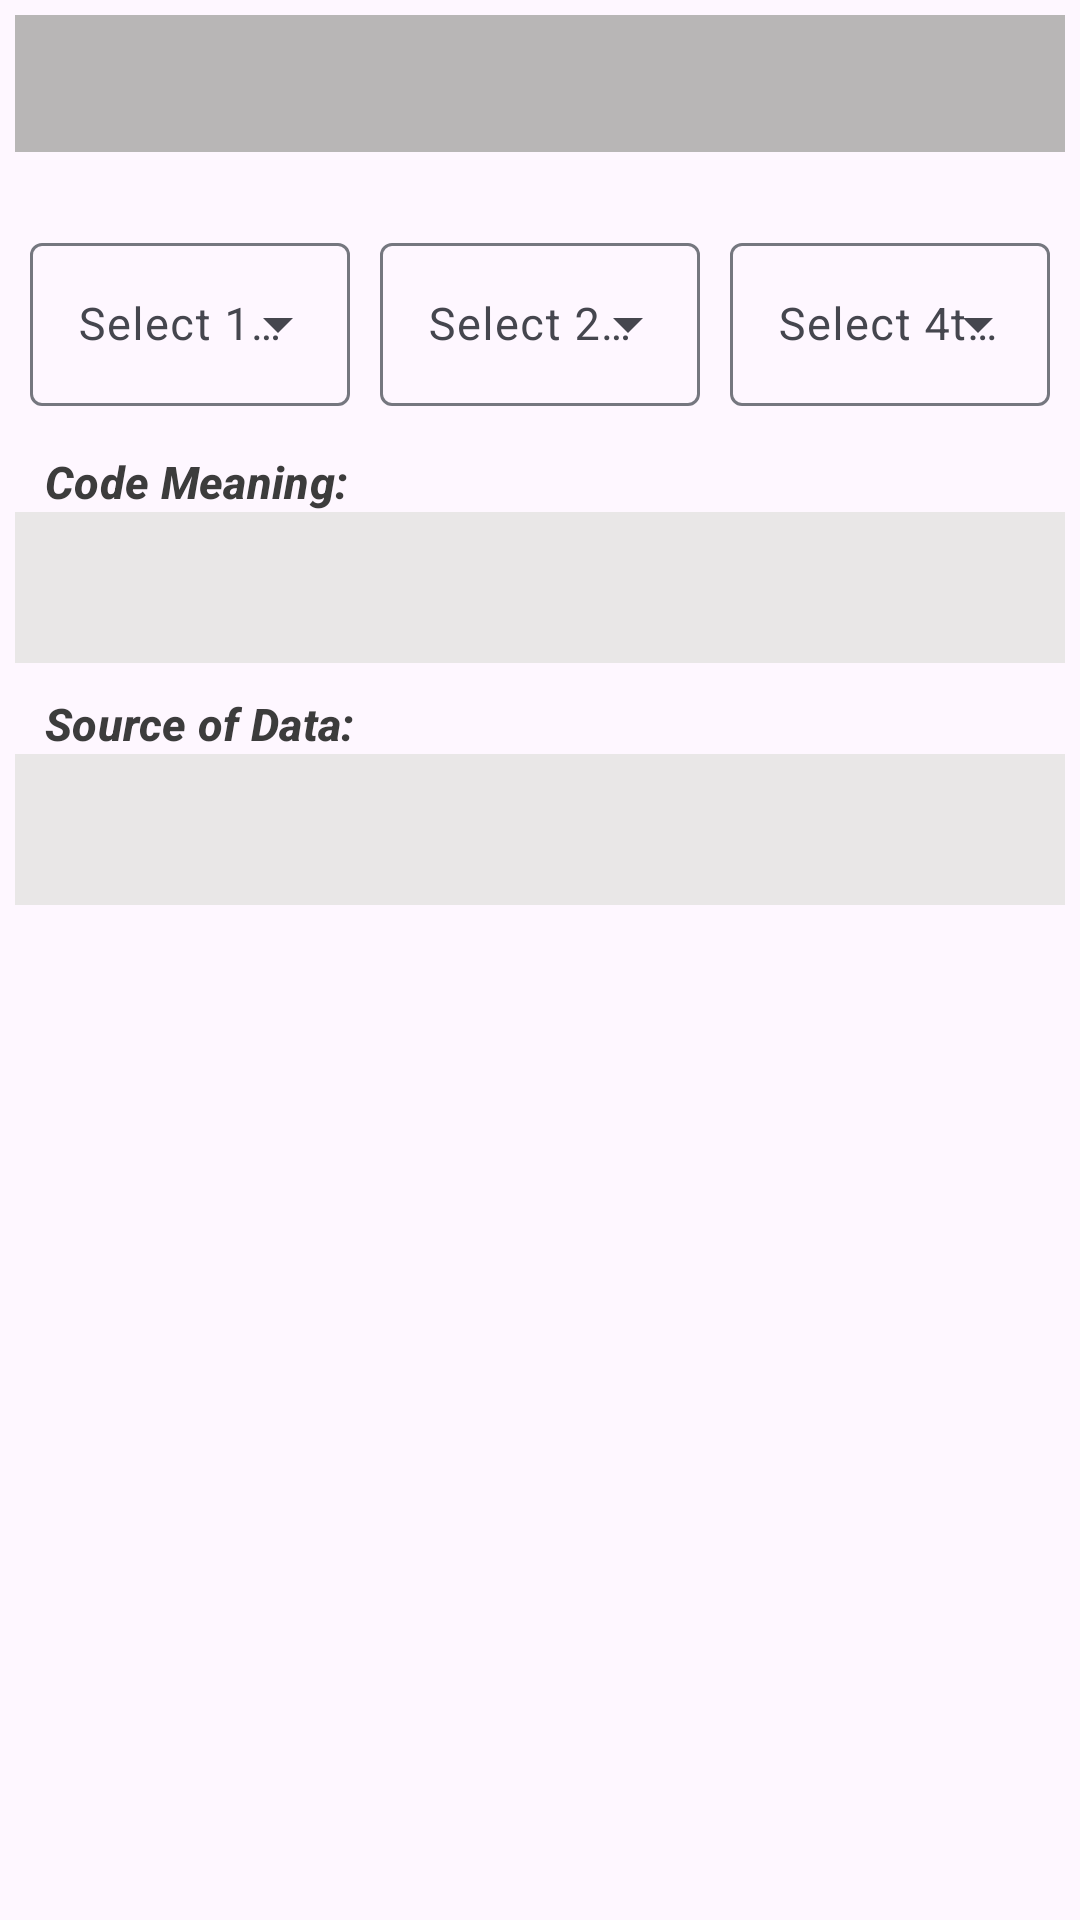

Here is an Android app screen rendered from its layout file. Give the layout XML and the strings, colors and styles it references.
<!-- AndroidManifest.xml: application theme AppTheme -->
<!-- res/layout/rfas_screen.xml -->
<?xml version="1.0" encoding="utf-8"?>
<ScrollView xmlns:android="http://schemas.android.com/apk/res/android"
  android:layout_width="match_parent"
  android:layout_height="match_parent">

  <LinearLayout
    android:layout_width="match_parent"
    android:layout_height="wrap_content"
    android:orientation="vertical"
    android:padding="@dimen/contentArea_padding">

    <TextView
      android:id="@+id/rfasTopLevelDescription"
      style="@style/MainDescription" />

    <LinearLayout
      android:layout_width="match_parent"
      android:layout_height="wrap_content"
      android:layout_marginTop="@dimen/rfasDecodeSpinner_paddingAboveSpinners"
      android:baselineAligned="false"
      android:orientation="horizontal">

      <com.google.android.material.textfield.TextInputLayout
        android:layout_width="0dp"
        android:layout_height="wrap_content"
        android:layout_weight="1"
        android:layout_margin="@dimen/rfasDecodeSpinner_layoutMargin"
        android:hint="@string/rfasFirstCharacterPrompt"
        style="@style/Widget.Material3.TextInputLayout.OutlinedBox.ExposedDropdownMenu">

        <com.google.android.material.textfield.MaterialAutoCompleteTextView
          android:id="@+id/rfasFirstCharacter"
          android:layout_width="match_parent"
          android:layout_height="wrap_content"
          android:inputType="none" />
      </com.google.android.material.textfield.TextInputLayout>

      <com.google.android.material.textfield.TextInputLayout
        android:layout_width="0dp"
        android:layout_height="wrap_content"
        android:layout_weight="1"
        android:layout_margin="@dimen/rfasDecodeSpinner_layoutMargin"
        android:hint="@string/rfasSecondAndThirdCharactersPrompt"
        style="@style/Widget.Material3.TextInputLayout.OutlinedBox.ExposedDropdownMenu">

        <com.google.android.material.textfield.MaterialAutoCompleteTextView
          android:id="@+id/rfasSecondAndThirdCharacter"
          android:layout_width="match_parent"
          android:layout_height="wrap_content"
          android:inputType="none" />
      </com.google.android.material.textfield.TextInputLayout>

      <com.google.android.material.textfield.TextInputLayout
        android:layout_width="0dp"
        android:layout_height="wrap_content"
        android:layout_weight="1"
        android:layout_margin="@dimen/rfasDecodeSpinner_layoutMargin"
        android:hint="@string/rfasFourthCharactersPrompt"
        style="@style/Widget.Material3.TextInputLayout.OutlinedBox.ExposedDropdownMenu">

        <com.google.android.material.textfield.MaterialAutoCompleteTextView
          android:id="@+id/rfasFourthCharacter"
          android:layout_width="match_parent"
          android:layout_height="wrap_content"
          android:inputType="none" />
      </com.google.android.material.textfield.TextInputLayout>
    </LinearLayout>

    <TextView
      style="@style/MainDecodeDescription"
      android:text="@string/decodeDescription" />

    <TextView
      android:id="@+id/rfasDecodeDescription"
      style="@style/ResultDescription" />

    <TextView
      style="@style/MainDecodeDescription"
      android:text="@string/sourceDescription" />

    <TextView
      android:id="@+id/rfasSourceDescription"
      style="@style/ResultDescription" />
  </LinearLayout>
</ScrollView>
<!-- resources referenced by this layout -->
<resources>
  <dimen name="contentArea_padding">5dp</dimen>
  <dimen name="rfasDecodeSpinner_layoutMargin">5dp</dimen>
  <dimen name="rfasDecodeSpinner_paddingAboveSpinners">20dp</dimen>
  <string name="decodeDescription">Code Meaning:</string>
  <string name="rfasFirstCharacterPrompt">Select 1st Character Of RFAS Code</string>
  <string name="rfasFourthCharactersPrompt">Select 4th Character Of RFAS Code</string>
  <string name="rfasSecondAndThirdCharactersPrompt">Select 2nd and 3rd Characters Of RFAS Code</string>
  <string name="sourceDescription">Source of Data:</string>
  <style name="MainDecodeDescription" parent="TextAppearance.Material3.TitleSmall">
      <item name="android:paddingTop">@dimen/mainDecodeDescription_paddingTop</item>
      <item name="android:textColor">@color/mainDecodeDescription_TextColor</item>
      <item name="android:textSize">@dimen/mainDecodeDescription_textSize</item>
      <item name="android:layout_marginStart">@dimen/mainDecodeDescription_marginLeft</item>
      <item name="android:textStyle">italic|bold</item>
      <item name="android:gravity">start</item>
      <item name="android:layout_width">wrap_content</item>
      <item name="android:layout_height">wrap_content</item>
    </style>
  <dimen name="mainDecodeDescription_paddingTop">10dp</dimen>
  <color name="mainDecodeDescription_TextColor">@color/colorOnSurfaceVariant</color>
  <dimen name="mainDecodeDescription_textSize">15sp</dimen>
  <dimen name="mainDecodeDescription_marginLeft">10dp</dimen>
  <color name="mainDescription_Background">@color/colorSecondaryContainer</color>
  <dimen name="mainDescription_textSize">19sp</dimen>
  <dimen name="mainDescription_paddingTop">10dp</dimen>
  <dimen name="mainDescription_paddingBottom">10dp</dimen>
  <dimen name="mainDescription_layoutMarginTop">0dp</dimen>
  <color name="resultDescription_TextColor">@color/colorOnSurface</color>
  <color name="resultDescription_Background">@color/colorSurfaceContainer</color>
  <dimen name="resultDescription_paddingLeft">15dp</dimen>
  <dimen name="resultDescription_paddingBottom">15dp</dimen>
  <dimen name="resultDescription_paddingTop">15dp</dimen>
  <dimen name="resultDescription_textSize">15sp</dimen>
  <dimen name="applicationTheme_textSize">15sp</dimen>
  <color name="colorPrimary">#002855</color>
  <color name="colorOnPrimary">#FFFFFF</color>
  <color name="colorPrimaryContainer">#DBE1FF</color>
  <color name="colorOnPrimaryContainer">#001B3F</color>
  <color name="colorSecondary">#5A5E6E</color>
  <color name="colorOnSecondary">#FFFFFF</color>
  <color name="colorSecondaryContainer">#DEE2F5</color>
  <color name="colorOnSecondaryContainer">#171B29</color>
  <color name="colorTertiary">#735666</color>
  <color name="colorOnTertiary">#FFFFFF</color>
  <color name="colorTertiaryContainer">#FCD9EC</color>
  <color name="colorOnTertiaryContainer">#2C1322</color>
  <color name="colorSurface">#F8F9FD</color>
  <color name="colorOnSurface">#1B1B1E</color>
  <color name="colorSurfaceVariant">#E0E2EC</color>
  <color name="colorOnSurfaceVariant">#45464E</color>
  <color name="colorOutline">#75777F</color>
  <color name="colorOutlineVariant">#C4C6D0</color>
  <color name="colorSurfaceContainerLowest">#FFFFFF</color>
  <color name="colorSurfaceContainerLow">#F3F3F7</color>
  <color name="colorSurfaceContainer">#EDEEF1</color>
  <color name="colorSurfaceContainerHigh">#E7E8EC</color>
  <color name="colorSurfaceContainerHighest">#E2E2E6</color>
</resources>
